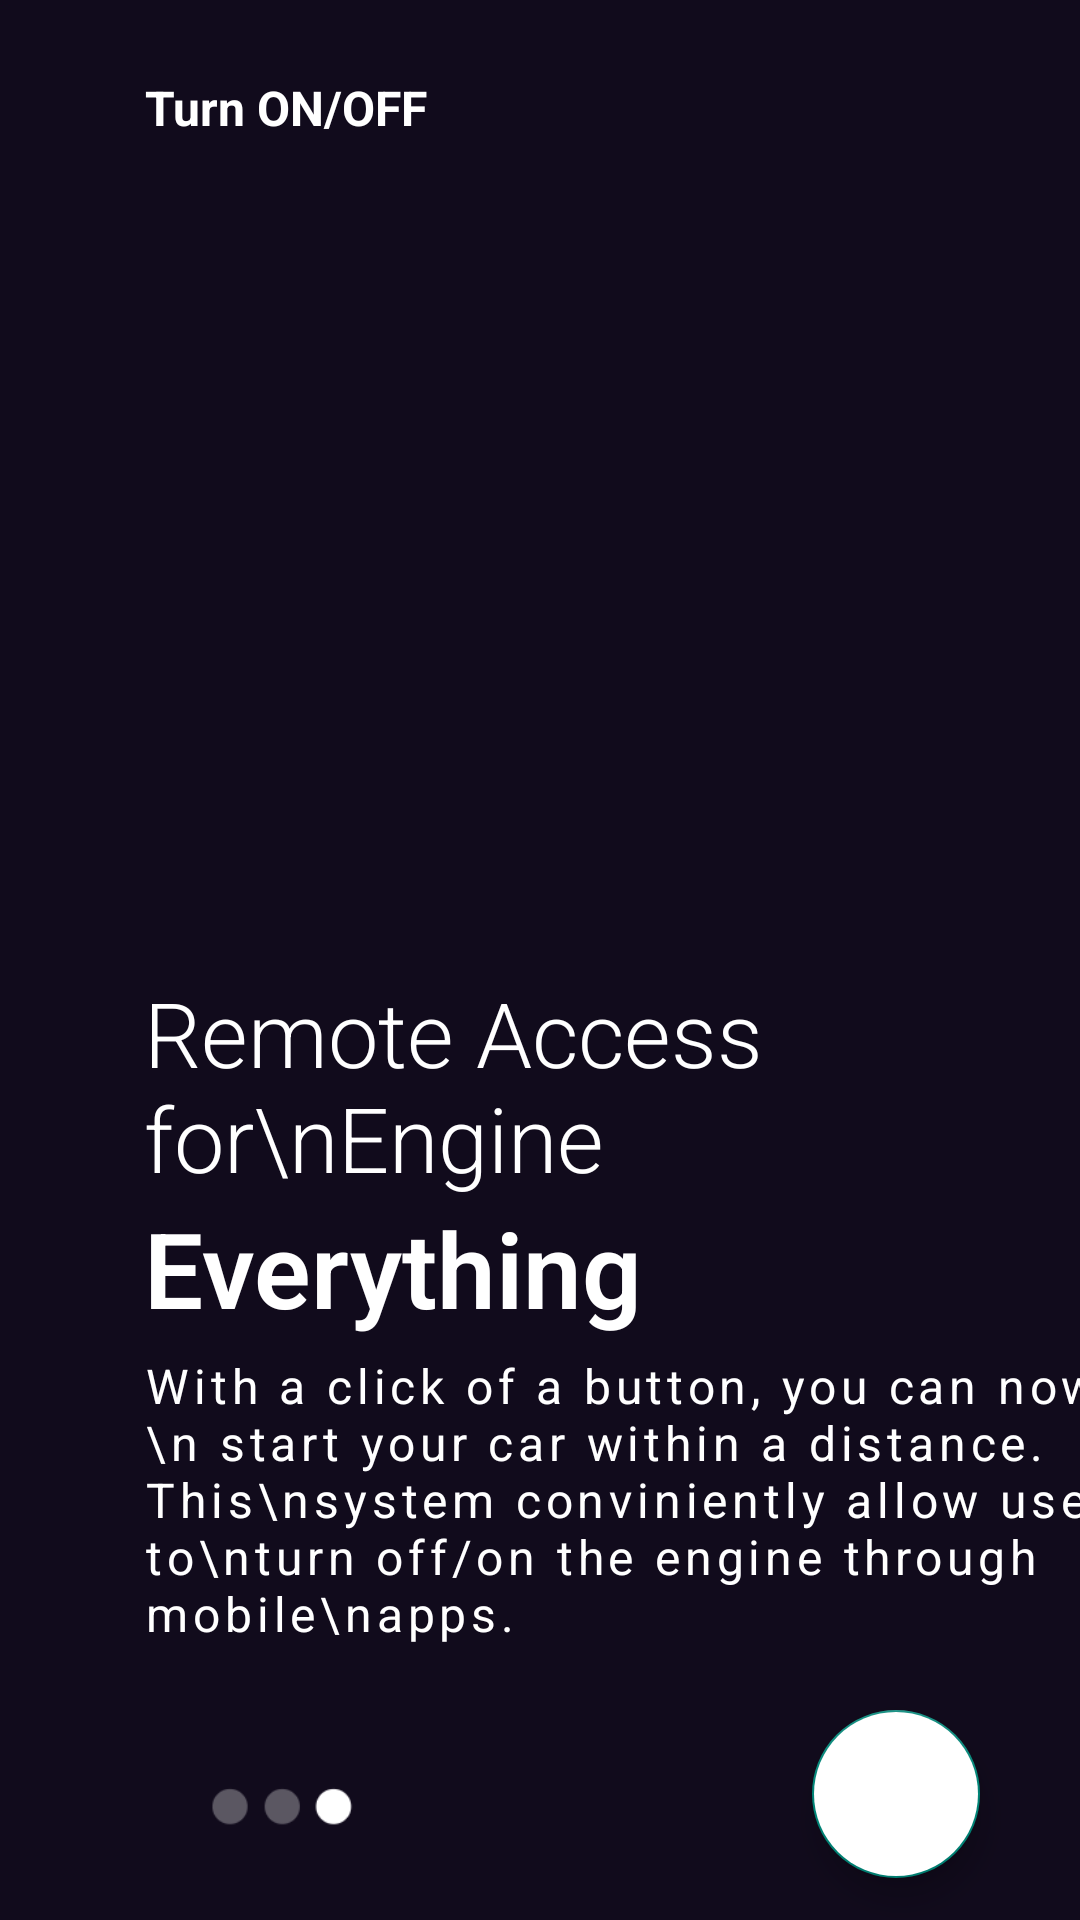

Produce the Android XML layout that renders to this screen, including the resource entries it uses.
<!-- AndroidManifest.xml: application theme Theme.MyApplication -->
<!-- res/layout/fragment_onboarding3.xml -->
<?xml version="1.0" encoding="utf-8"?>
<androidx.constraintlayout.widget.ConstraintLayout xmlns:android="http://schemas.android.com/apk/res/android"
    android:layout_width="match_parent"
    android:layout_height="match_parent"
    xmlns:app="http://schemas.android.com/apk/res-auto"
    android:background="#110b1c">

    <ImageView
        android:id="@+id/imageView"
        android:layout_width="200dp"
        android:layout_height="200dp"
        android:layout_marginTop="124dp"
        android:src="@drawable/startbutton"
        app:layout_constraintEnd_toEndOf="parent"
        app:layout_constraintHorizontal_bias="0.303"
        app:layout_constraintStart_toStartOf="parent"
        app:layout_constraintTop_toTopOf="parent" />

    <TextView
        android:id="@+id/textView"
        android:layout_width="wrap_content"
        android:layout_height="wrap_content"
        android:text="Turn ON/OFF"
        android:textColor="@color/white"
        android:textSize="16sp"
        android:textStyle="bold"
        app:layout_constraintVertical_bias="0"
        app:layout_constraintHorizontal_bias="0"
        android:layout_marginTop="25dp"
        app:layout_constraintBottom_toTopOf="@+id/imageView"
        app:layout_constraintEnd_toEndOf="@+id/imageView"
        app:layout_constraintStart_toStartOf="@+id/imageView"
        app:layout_constraintTop_toTopOf="parent"/>



    <TextView
        android:id="@+id/textView2"
        android:layout_width="wrap_content"
        android:layout_height="wrap_content"
        android:fontFamily="sans-serif-light"
        android:text="Remote Access for\nEngine"
        android:textColor="@color/white"
        android:textSize="30sp"
        app:layout_constraintBottom_toBottomOf="parent"
        app:layout_constraintEnd_toEndOf="parent"
        app:layout_constraintHorizontal_bias="0.01"
        app:layout_constraintStart_toStartOf="@id/imageView"
        app:layout_constraintTop_toBottomOf="@+id/imageView"
        app:layout_constraintVertical_bias="0.0" />

    <TextView
        android:id="@+id/textView3"
        android:layout_width="wrap_content"
        android:layout_height="wrap_content"
        android:text="Everything"
        android:fontFamily="sans-serif-light"
        android:textColor="@color/white"
        android:textStyle="bold"
        android:textSize="35sp"
        app:layout_constraintVertical_bias="0"
        app:layout_constraintHorizontal_bias="0"
        app:layout_constraintBottom_toBottomOf="parent"
        app:layout_constraintEnd_toEndOf="parent"
        app:layout_constraintStart_toStartOf="@id/textView2"
        app:layout_constraintTop_toBottomOf="@id/textView2"/>

    <TextView
        android:id="@+id/textView4"
        android:layout_width="wrap_content"
        android:layout_height="wrap_content"
        android:layout_marginTop="5dp"
        android:letterSpacing="0.1"
        android:text="With a click of a button, you can now \n start your car within a distance. This\nsystem conviniently allow user to\nturn off/on the engine through mobile\napps."
        android:textSize="16sp"
        android:textColor="@color/white"
        app:layout_constraintBottom_toBottomOf="parent"
        app:layout_constraintEnd_toEndOf="parent"
        app:layout_constraintHeight_percent=".1"
        app:layout_constraintHorizontal_bias="0"
        app:layout_constraintStart_toStartOf="@id/textView3"
        app:layout_constraintTop_toBottomOf="@+id/textView3"
        app:layout_constraintVertical_bias="0"
        app:layout_constraintWidth_percent=".5" />

    <ImageView
        android:layout_width="80dp"
        android:layout_height="40dp"
        android:src="@drawable/fragment3"
        app:layout_constraintBottom_toBottomOf="parent"
        app:layout_constraintEnd_toEndOf="parent"
        app:layout_constraintHorizontal_bias="0.0"
        app:layout_constraintStart_toStartOf="@+id/textView3"
        app:layout_constraintTop_toBottomOf="@+id/textView4"
        app:layout_constraintVertical_bias="0.678"
        android:layout_marginLeft="5dp"/>

    <com.google.android.material.floatingactionbutton.FloatingActionButton
        android:id="@+id/fab"
        android:layout_width="wrap_content"
        android:layout_height="wrap_content"
        android:backgroundTint="@color/white"
        android:src="@drawable/ic_nextbutton"
        app:layout_constraintBottom_toBottomOf="parent"
        app:layout_constraintEnd_toEndOf="parent"
        app:layout_constraintHorizontal_bias="0.89"
        app:layout_constraintStart_toStartOf="parent"
        app:layout_constraintTop_toTopOf="parent"
        app:layout_constraintVertical_bias="0.976" />


</androidx.constraintlayout.widget.ConstraintLayout>
<!-- resources referenced by this layout -->
<resources>
  <color name="white">#FFFFFFFF</color>
  <!-- drawable fragment3: png bitmap (drawable-v24, 1929 bytes) -->
  <style name="Theme.MyApplication" parent="Theme.AppCompat.Light.NoActionBar">
          
          <item name="colorPrimary">@color/purple_500</item>
          <item name="colorPrimaryVariant">@color/purple_700</item>
          <item name="colorOnPrimary">@color/white</item>
          
          <item name="colorSecondary">@color/teal_200</item>
          <item name="colorSecondaryVariant">@color/teal_700</item>
          <item name="colorOnSecondary">@color/black</item>
          
          <item name="android:statusBarColor" tools:targetApi="l">?attr/colorPrimaryVariant</item>
          
  
  
      </style>
  <color name="purple_500">#FF6200EE</color>
  <color name="purple_700">#FF3700B3</color>
  <color name="teal_200">#FF03DAC5</color>
  <color name="teal_700">#FF018786</color>
  <color name="black">#FF000000</color>
</resources>
